Dataset: dataset (GitHub, jdevosMagento/ml). Classes: brick 2x4, tile 2x2, 93273 slope curved double with no studs 4x1, brick special masonry 1x2.

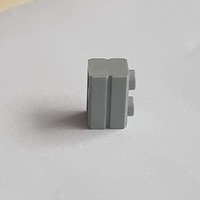
Label: brick special masonry 1x2

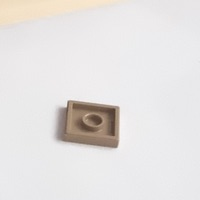
Label: tile 2x2

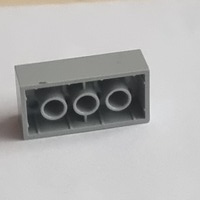
Label: brick 2x4

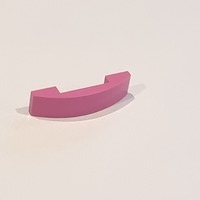
Label: 93273 slope curved double with no studs 4x1

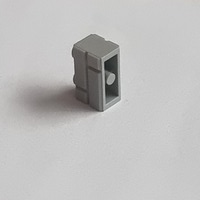
Label: brick special masonry 1x2

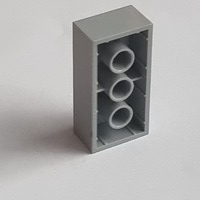
Label: brick 2x4
